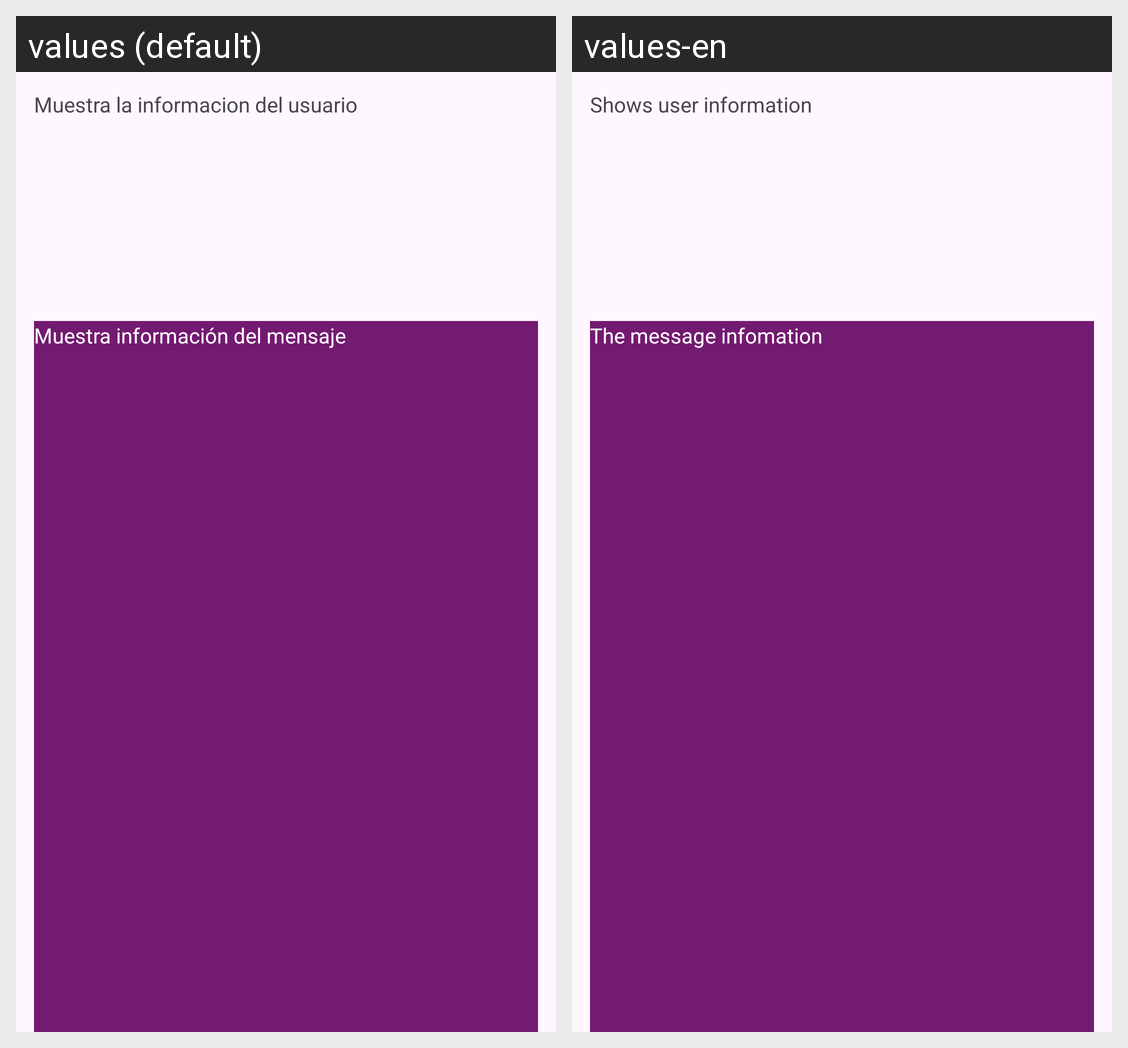

Strings drawn on this Android screen and how each of the app's shown locales translates them:
Android screen res/layout/activity_view.xml rendered under 2 locales, left to right: values (default), values-en. Device: Nexus 5 (rendered at 1080×1920; each locale shown at half size, 540×960, under a caption strip naming it); theme Theme.SendMessage.
Strings drawn on this screen, with the default value and each locale's value (text and hints the layout hard-codes, and strings that could not be matched under every locale, appear in the picture but are not listed):

tvUserInfoText
  values: Muestra la informacion del usuario
  values-en: Shows user information

tvMessageText
  values: Muestra información del mensaje
  values-en: The message infomation
